The GitHub repository hendhamdi/SmartDate_IoT contains a labelled image folder "Date_Dataset" with 11 categories: Deglet Nour dryer, Deglet Nour oily, Deglet Nour oily treated, Deglet Nour semi-dryer, Deglet Nour semi-dryer treated, Deglet Nour semi-oily, Deglet Nour semi-oily treated, alig date variety, bessra date variety, kenta date variety, kintichi date variety. Examples follow, each with its label.

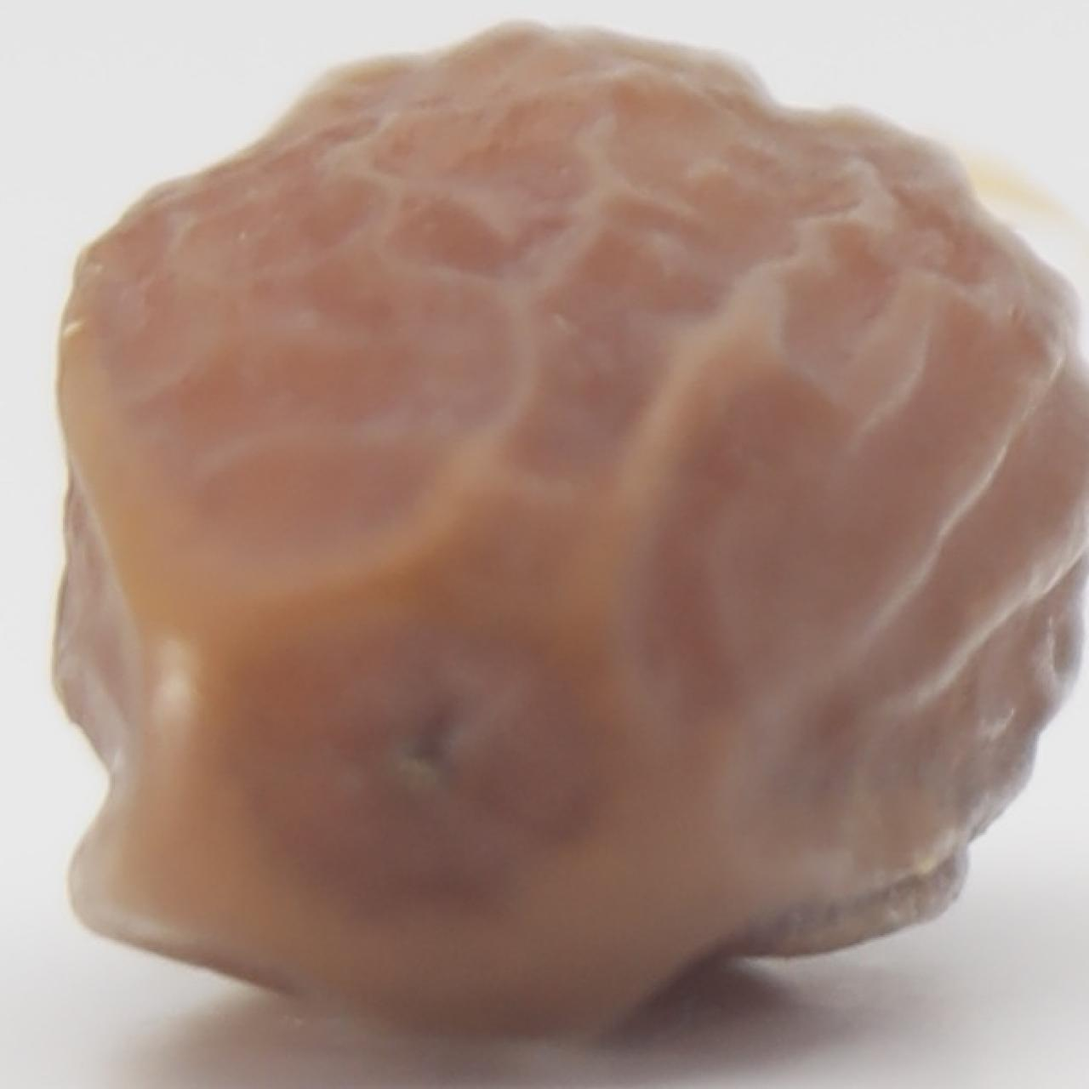
Label: Deglet Nour semi-dryer treated

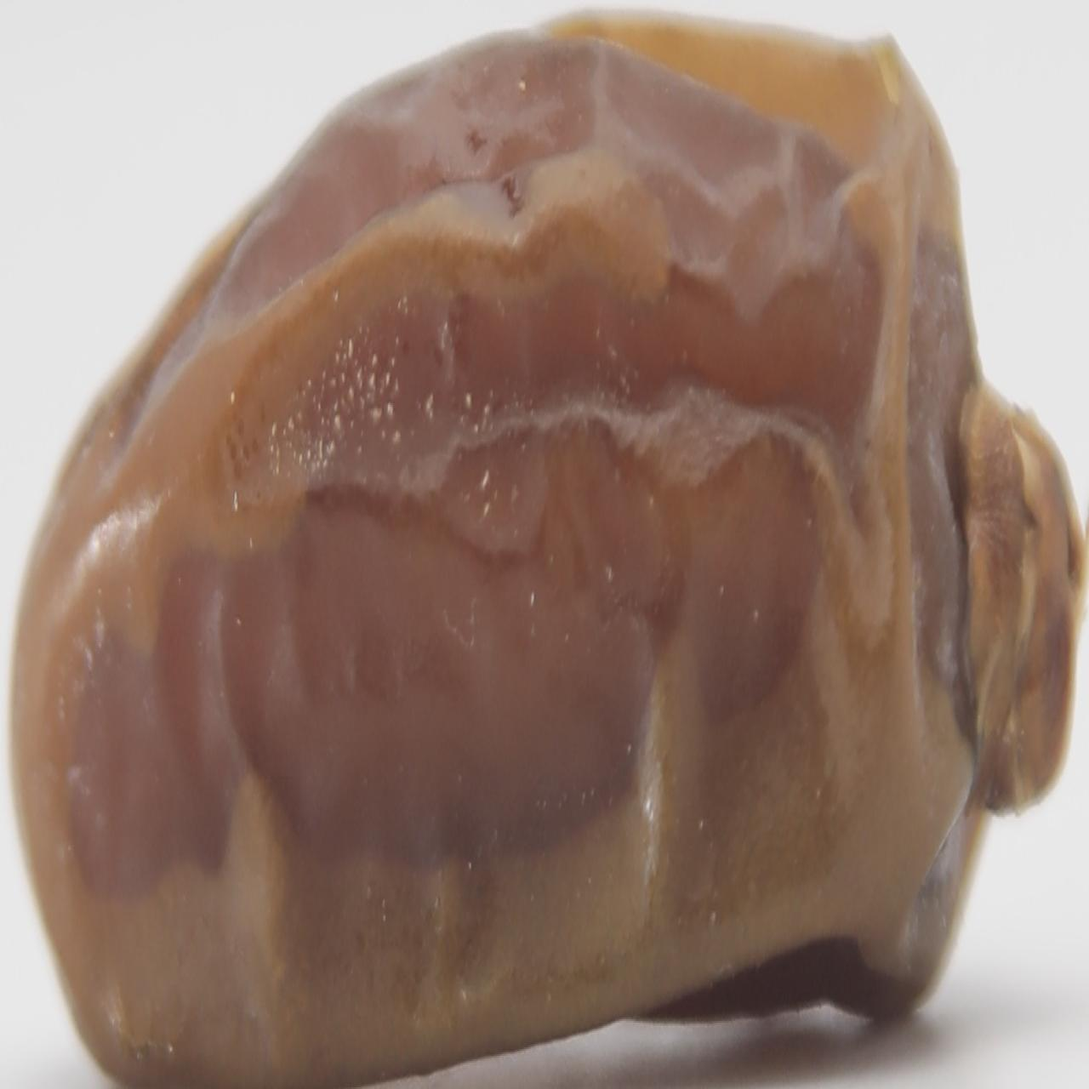
Label: Deglet Nour semi-dryer treated

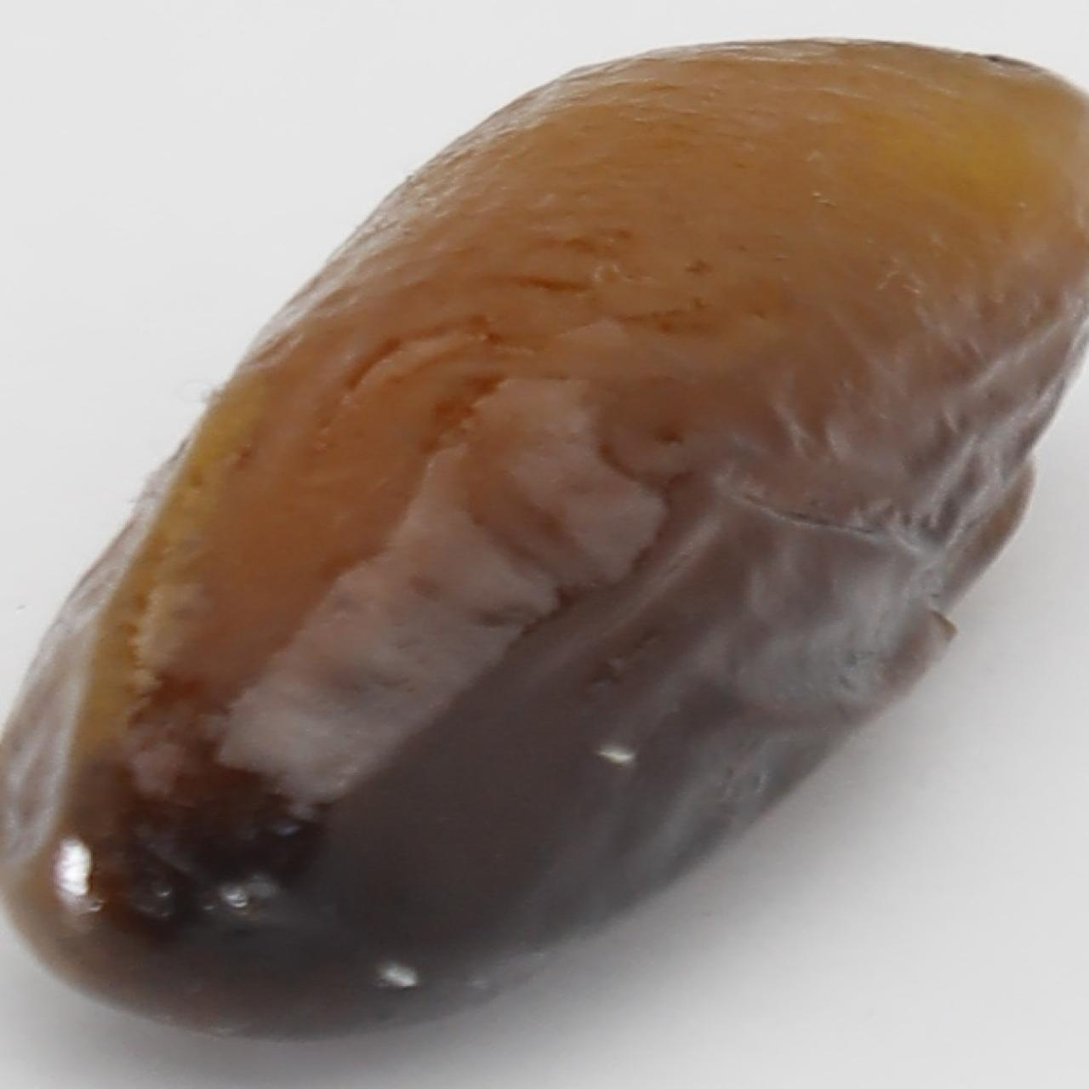
Label: alig date variety

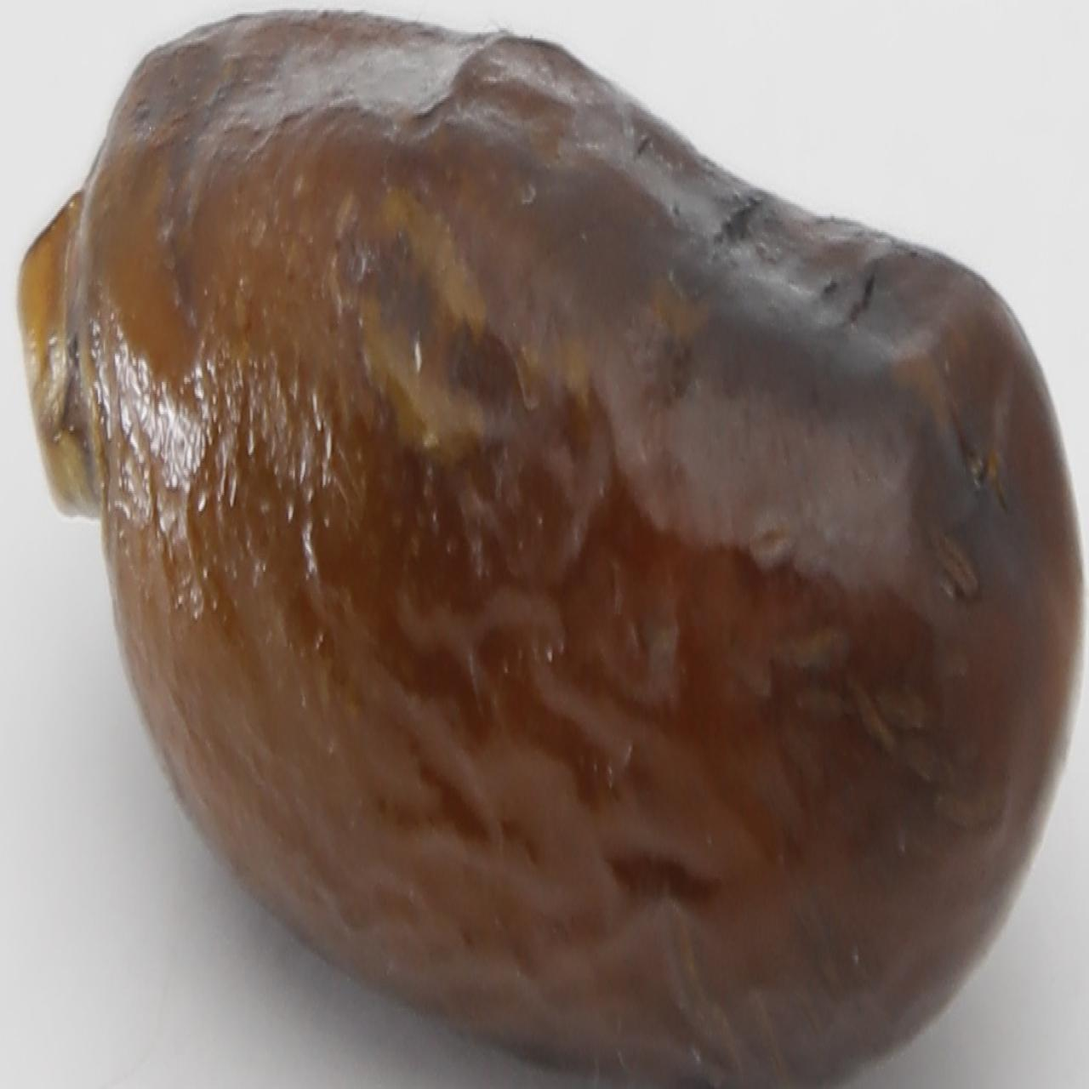
Label: alig date variety

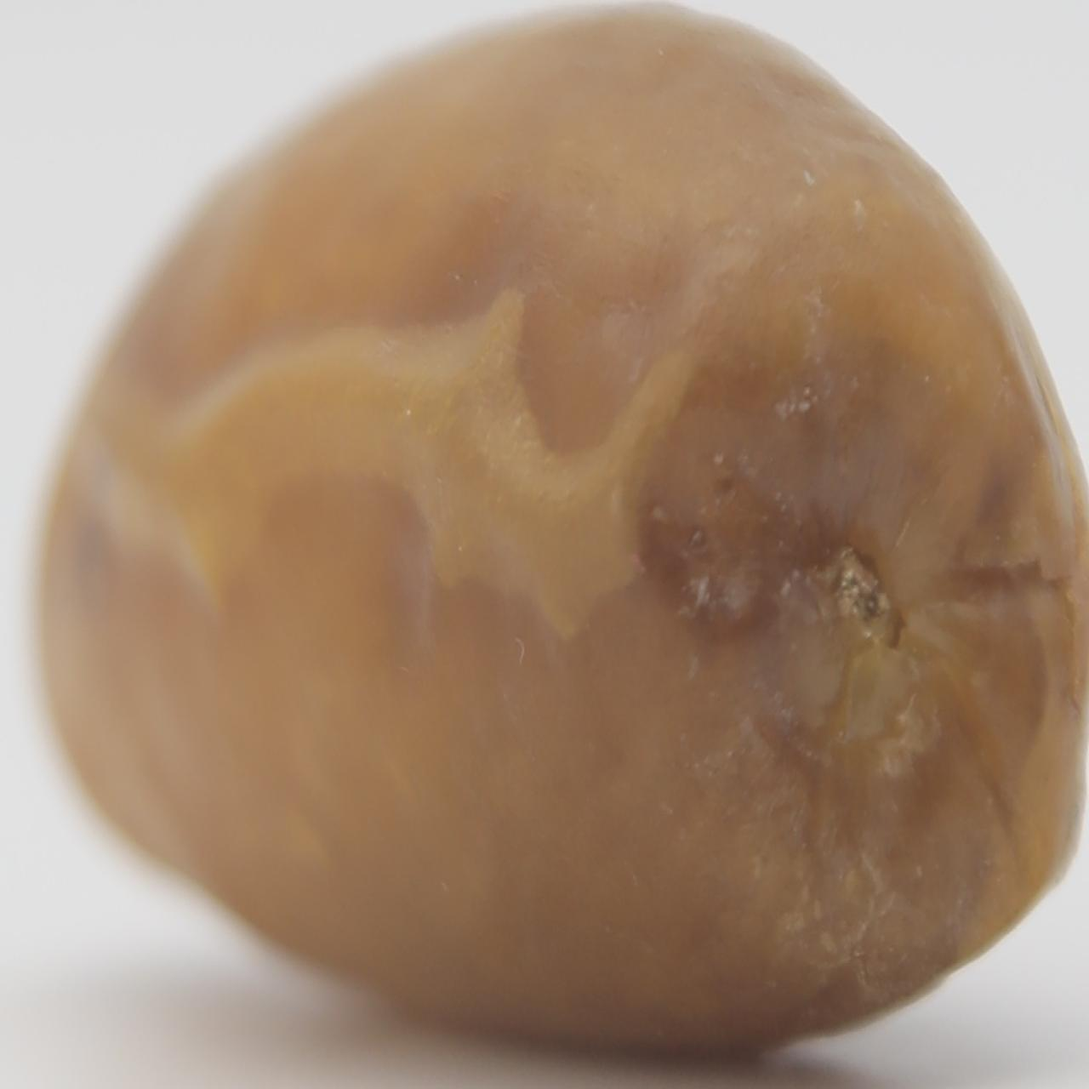
Label: bessra date variety

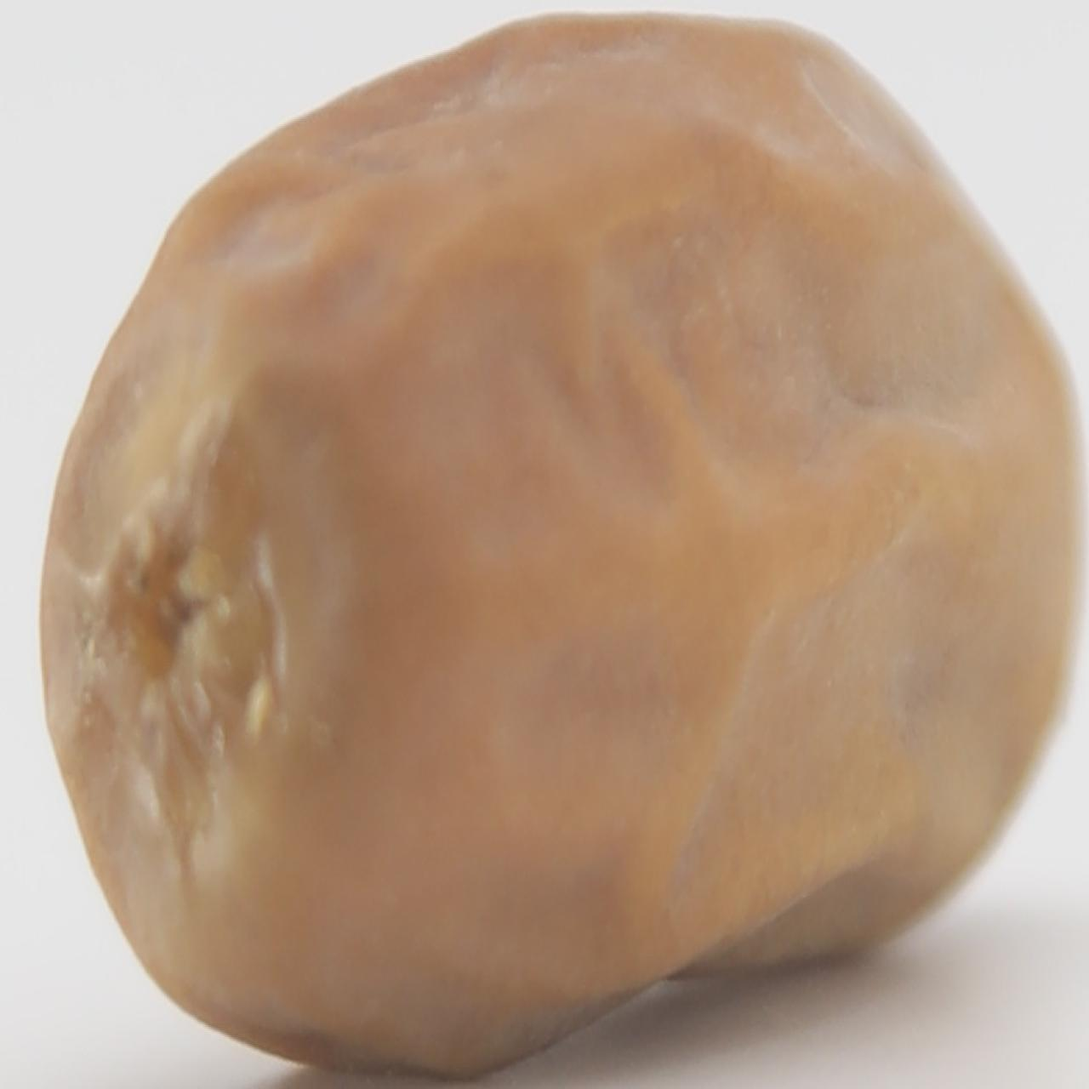
Label: kintichi date variety
